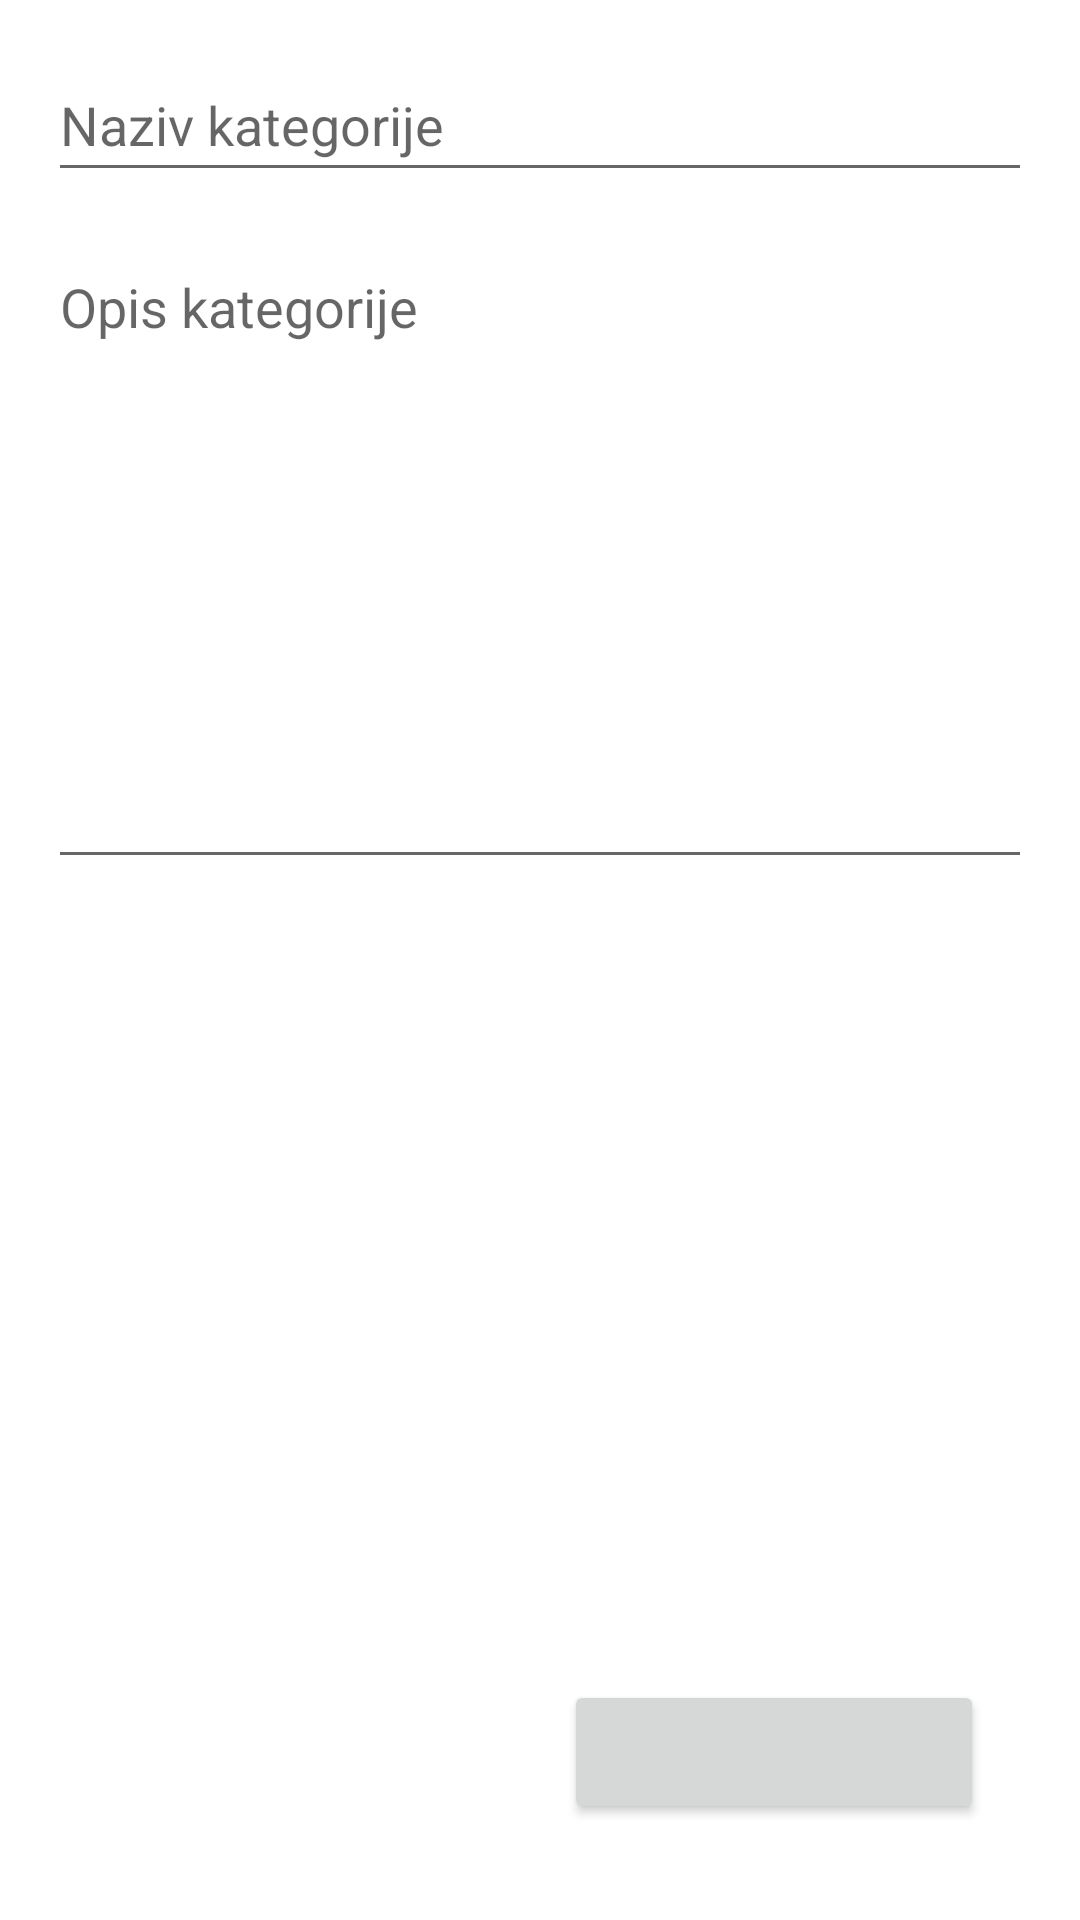

Android layout source for this screen:
<!-- AndroidManifest.xml: application theme Theme.PMUProjekat -->
<!-- res/layout/category_item.xml -->
<?xml version="1.0" encoding="utf-8"?>
<androidx.constraintlayout.widget.ConstraintLayout xmlns:android="http://schemas.android.com/apk/res/android"
    xmlns:app="http://schemas.android.com/apk/res-auto"
    xmlns:tools="http://schemas.android.com/tools"
    android:layout_width="match_parent"
    android:layout_height="match_parent">

    <LinearLayout
        android:id="@+id/LinearLayout"
        android:layout_width="match_parent"
        android:layout_height="wrap_content"
        android:layout_marginStart="16dp"
        android:layout_marginEnd="16dp"
        android:layout_marginBottom="16dp"
        android:orientation="horizontal"
        app:layout_constraintBottom_toBottomOf="parent"
        app:layout_constraintEnd_toEndOf="parent"
        app:layout_constraintStart_toStartOf="parent">

        <Button
            android:id="@+id/categoryAction2"
            android:layout_width="match_parent"
            android:layout_height="wrap_content"
            android:layout_marginStart="16dp"
            android:layout_marginTop="16dp"
            android:layout_marginEnd="8dp"
            android:layout_marginBottom="16dp"
            android:layout_weight="1"
            android:orientation="horizontal"
            android:visibility="invisible"
            app:layout_constraintBottom_toBottomOf="parent"
            app:layout_constraintEnd_toEndOf="parent"
            app:layout_constraintStart_toStartOf="parent" />

        <Button
            android:id="@+id/categoryAction"
            android:layout_width="match_parent"
            android:layout_height="wrap_content"
            android:layout_marginStart="8dp"
            android:layout_marginTop="16dp"
            android:layout_marginEnd="16dp"
            android:layout_marginBottom="16dp"
            android:layout_weight="1"
            android:orientation="horizontal"
            app:layout_constraintBottom_toBottomOf="parent"
            app:layout_constraintEnd_toEndOf="parent"
            app:layout_constraintStart_toStartOf="parent" />
    </LinearLayout>

    <EditText
        android:id="@+id/orderId"
        android:layout_width="match_parent"
        android:layout_height="wrap_content"
        android:layout_marginStart="16dp"
        android:layout_marginTop="16dp"
        android:layout_marginEnd="16dp"
        android:ems="10"
        android:hint="@string/category_name"
        android:inputType="textPersonName"
        android:minHeight="48dp"
        app:layout_constraintEnd_toEndOf="parent"
        app:layout_constraintStart_toStartOf="parent"
        app:layout_constraintTop_toTopOf="parent" />

    <EditText
        android:id="@+id/categoryDescription"
        android:layout_width="match_parent"
        android:layout_height="213dp"
        android:layout_marginStart="16dp"
        android:layout_marginTop="16dp"
        android:layout_marginEnd="16dp"
        android:ems="10"
        android:gravity="start|top"
        android:hint="@string/category_description"
        android:inputType="textMultiLine"
        app:layout_constraintEnd_toEndOf="parent"
        app:layout_constraintStart_toStartOf="parent"
        app:layout_constraintTop_toBottomOf="@+id/orderId" />

</androidx.constraintlayout.widget.ConstraintLayout>
<!-- resources referenced by this layout -->
<resources>
  <string name="category_description">Opis kategorije</string>
  <string name="category_name">Naziv kategorije</string>
  <style name="Theme.PMUProjekat" parent="Theme.MaterialComponents.DayNight.DarkActionBar">
          
          <item name="colorPrimary">@color/purple_500</item>
          <item name="colorPrimaryVariant">@color/purple_700</item>
          <item name="colorOnPrimary">@color/white</item>
          
          <item name="colorSecondary">@color/teal_200</item>
          <item name="colorSecondaryVariant">@color/teal_700</item>
          <item name="colorOnSecondary">@color/black</item>
          
          <item name="android:statusBarColor">?attr/colorPrimaryVariant</item>
          
      </style>
  <!-- not gathered from this repository: default colours our renderer supplied (Android Studio template values) -->
  <color name="purple_500">#FF6200EE</color>
  <color name="purple_700">#FF3700B3</color>
  <color name="teal_200">#FF03DAC5</color>
  <color name="teal_700">#FF018786</color>
  <color name="black">#FF000000</color>
  <color name="white">#FFFFFFFF</color>
</resources>
